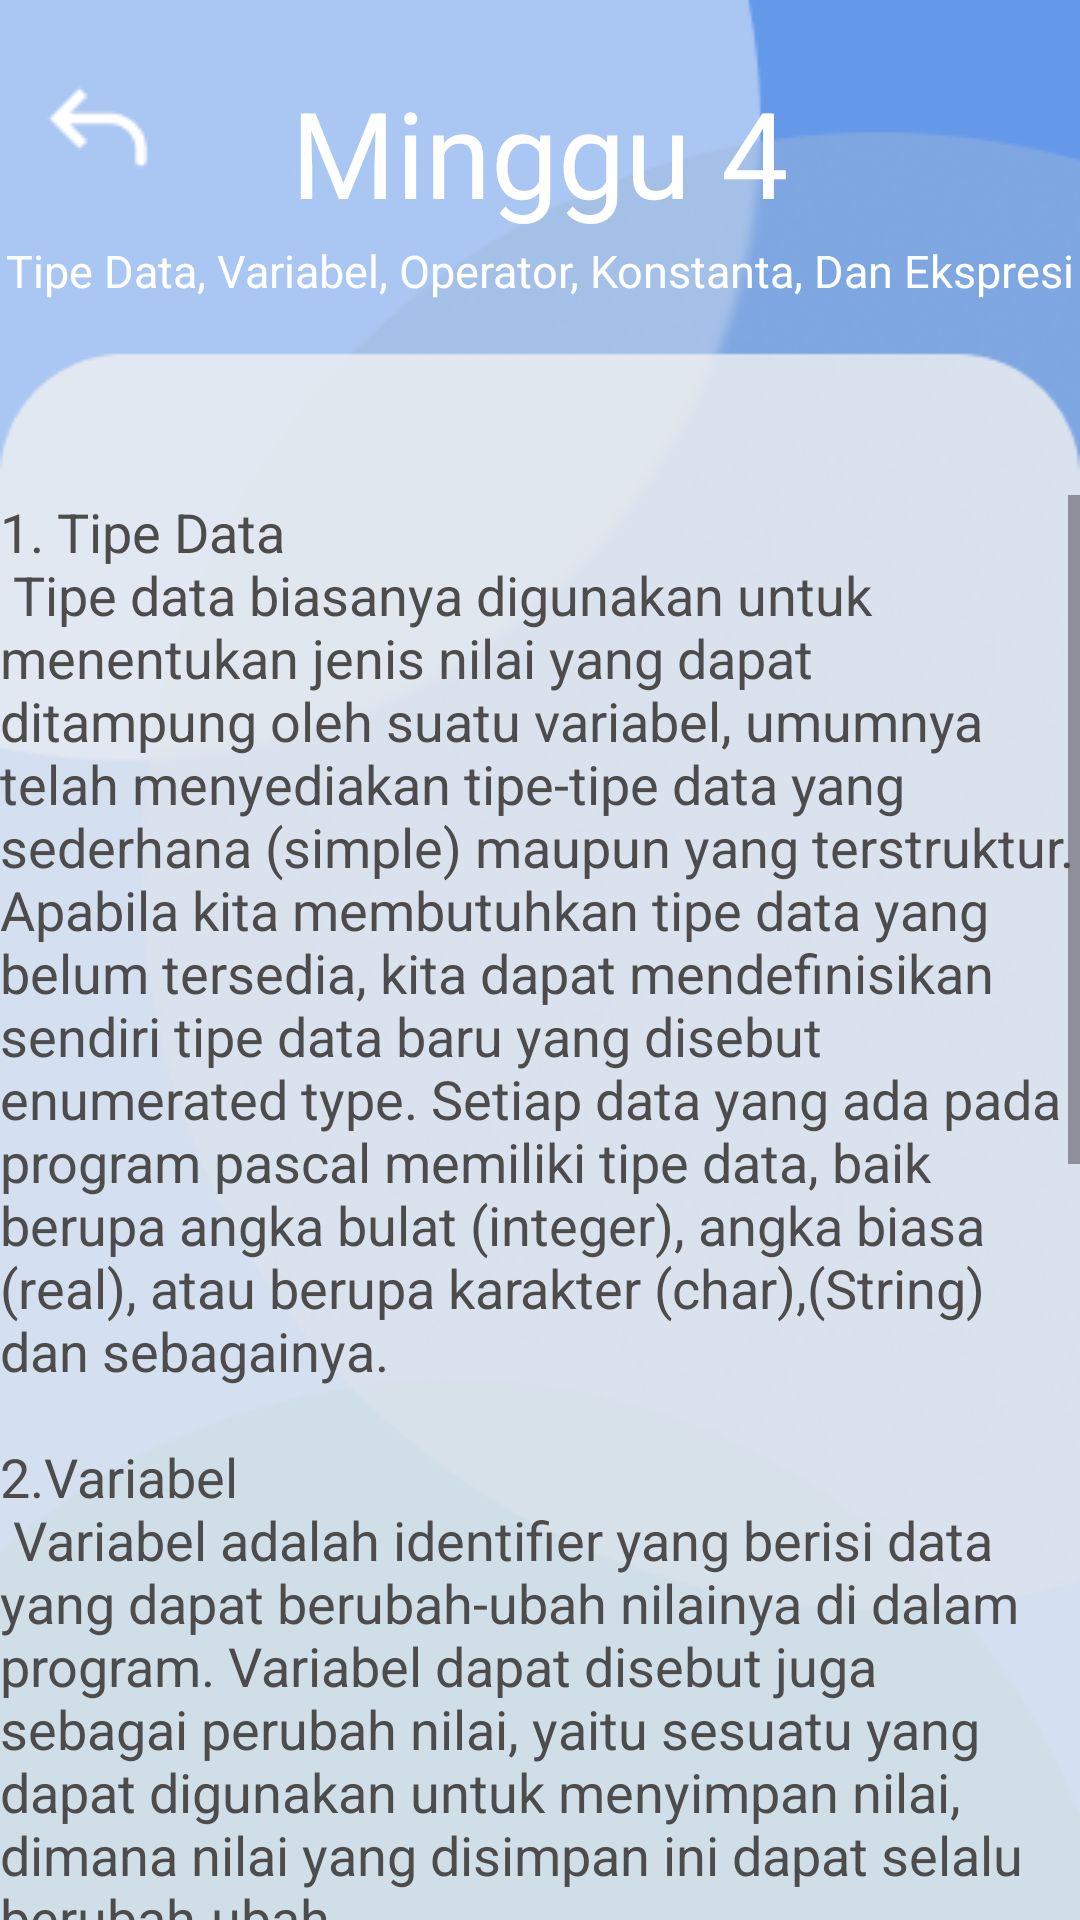

The Android layout XML behind this screen, and the referenced resources:
<!-- AndroidManifest.xml: application theme Theme.Project_ppm -->
<!-- res/layout/materi4page.xml -->
<?xml version="1.0" encoding="utf-8"?>
<RelativeLayout xmlns:android="http://schemas.android.com/apk/res/android"
    xmlns:app="http://schemas.android.com/apk/res-auto"
    xmlns:tools="http://schemas.android.com/tools"
    android:layout_width="match_parent"
    android:layout_height="match_parent"
    tools:context=".materi4page"
    android:background="@drawable/materibg">

    <ImageButton
        android:id="@+id/backm4"
        android:layout_width="42dp"
        android:layout_height="42dp"
        android:src="@drawable/backbutton"
        android:background="@null"
        android:layout_marginHorizontal="12dp"
        android:layout_marginTop="22dp" />

    <TextView
        android:layout_width="wrap_content"
        android:layout_height="wrap_content"
        android:text="Minggu 4"
        android:textColor="#FFFF"
        android:textSize="40sp"
        android:layout_centerHorizontal="true"
        android:layout_marginTop="24dp"/>

    <TextView
        android:layout_width="wrap_content"
        android:layout_height="wrap_content"
        android:text="Tipe Data, Variabel, Operator, Konstanta, Dan Ekspresi"
        android:textColor="#FFFF"
        android:textSize="15sp"
        android:layout_centerHorizontal="true"
        android:layout_marginTop="80dp"/>

    <ImageButton
        android:layout_width="wrap_content"
        android:layout_height="wrap_content"
        android:src="@drawable/homebutton"
        android:background="@null"
        android:layout_centerHorizontal="true"
        android:layout_marginTop="675dp" />

    <ScrollView
        android:layout_width="370dp"
        android:layout_height="match_parent"
        android:layout_marginTop="165dp"
        android:layout_centerHorizontal="true">

        <RelativeLayout
            android:layout_width="match_parent"
            android:layout_height="wrap_content"
            android:orientation="vertical">

            <TextView
                android:layout_width="match_parent"
                android:layout_height="match_parent"
                android:textColor="#4C4C4C"
                android:textSize="18sp"
                android:text="@string/materi4"  />

        </RelativeLayout>
    </ScrollView>
</RelativeLayout>
<!-- resources referenced by this layout -->
<resources>
  <!-- drawable backbutton: png bitmap (drawable, 399 bytes) -->
  <!-- drawable homebutton: png bitmap (drawable, 540 bytes) -->
  <!-- drawable materibg: png bitmap (drawable, 79002 bytes) -->
  <string name="materi4">
          1. Tipe Data\n
          Tipe data biasanya digunakan untuk menentukan jenis nilai yang dapat ditampung oleh suatu variabel, umumnya telah menyediakan tipe-tipe data yang sederhana (simple) maupun yang terstruktur. Apabila kita membutuhkan tipe data yang belum tersedia, kita dapat mendefinisikan sendiri tipe data baru yang disebut enumerated type.
          Setiap data yang ada pada program pascal memiliki tipe data, baik berupa angka bulat (integer), angka biasa (real), atau berupa karakter (char),(String) dan sebagainya.\n\n2.Variabel\n
          Variabel adalah identifier yang berisi data yang dapat berubah-ubah nilainya di dalam program. Variabel dapat disebut juga sebagai perubah nilai, yaitu sesuatu yang dapat digunakan untuk menyimpan nilai, dimana nilai yang disimpan ini dapat selalu berubah-ubah.\n\n3.Konstanta\n
          Konstanta adalah variabel yang nilai datanya bersifat tetap dan tidak bisa diubah. Jadi konstanta adalah juga variabel bedanya adalah pada nilai yang disimpannya. Jika nilai datanya sepanjang program berjalan tidak berubahubah, maka sebuah varibel lebih baik diperlakukan sebagai konstanta. Pada sebuah kode program, biasanya nilai data dari konstanta diberikan langsung di bagian deklarasi konstanta. Sedangkan untuk variabel biasanya hanya ditentukan nama variabel dan tipe datanya tanpa isian nilai data. Aturan penamaan variabel juga berlaku untuk penamaan konstanta.\n\n5.Ekspresi\n
          Ekspresi  adalah transformasi nilai menjadi keluaran yang dilakukan melalui suatu perhitungan (komputasi). Ekspresi terdiri atas operand dan operator, contoh ekspresi: “a + b”.Hasil Evaluasi dari sebuah Ekpresi adalah nilai yang sesuai dengan type operand yang dipakai
      </string>
  <style name="Theme.Project_ppm" parent="Base.Theme.Project_ppm" />
  <style name="Base.Theme.Project_ppm" parent="Theme.Material3.DayNight.NoActionBar">
          
          
      </style>
</resources>
